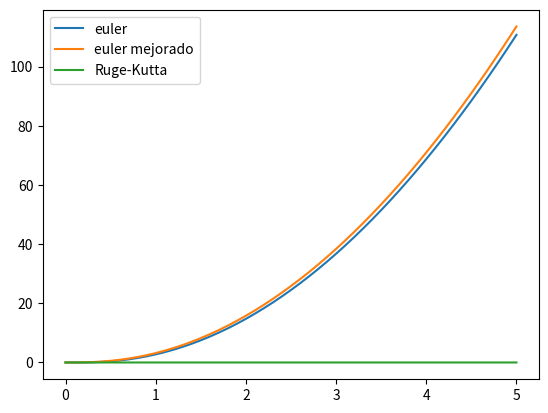

The script that saved this image:
# Observacion se usa la notacion de dx/dt que seria equivalente a dy/dx en otras notaciones.

import numpy as np
import matplotlib.pyplot as plt

#euler
def euler(f, t0, tn, x0, n):
    t = np.linspace(t0, tn, n+1)
    x = np.zeros(n+1)
    x[0] = x0
    h = (tn - t0)/n
    for i in range(1, n+1):
        x[i]= x[i-1] + h * f(t[i-1],x[i-1])
    return ((t,x))

#euler mejorado
def eulerMej(f, t0, tn, x0, n):
    t = np.linspace(t0, tn, n+1)
    x = np.zeros(n+1)
    predictor = np.zeros(n+1)
    predictor[0] = x0
    h = (tn - t0)/n
    for i in range(1, n+1):
        predictor[i]= x[i-1] + h * f(t[i-1],x[i-1])
        x[i]= x[i-1] + (h/2) * (f(t[i-1],x[i-1]) + f(t[i-1] + h,predictor[i-1]))
    return ((t,x))
#Runge-Kutta
def RK(f, t0, tn, x0, n):
    t = np.linspace(t0, tn, n+1)
    x = np.zeros(n+1)
    x[0] = x0
    h = (tn-t0)/n
    for i in range(1,n+1):
        k1 = f(t[i-1],x[i-1])
        k2 = f(t[i-1] + h/2, x[i-1] + h*k1/2)
        k3 = f(t[i-1] + h/2, x[i-1] + h*k2/2)
        k4 = f(t[i-1] + h, x[i-1] + h*k3)
        x[i] = x[i-1] + (1/6) * h * (k1 + 2*k2 + 2*k3 + k4)
        return((t,x))

 # ejemplo de una funcion problema   
def f(t,x):
     y = (50*t**2-10*x)/3
     #y = eval('a(50*t**2-10*x)/3')
     return (y)
#200 iteraciones
(t,x) = euler(f, 0, 5, 0, 50)
(u,y) = eulerMej(f, 0, 5, 0, 50)
(v,z) = RK(f, 0, 5, 0, 50)

plt.plot(t,x,label = 'euler')
plt.plot(u,y,label='euler mejorado')
plt.plot(v,z,label='Ruge-Kutta')
plt.legend(loc= 'upper left')
plt.show()
